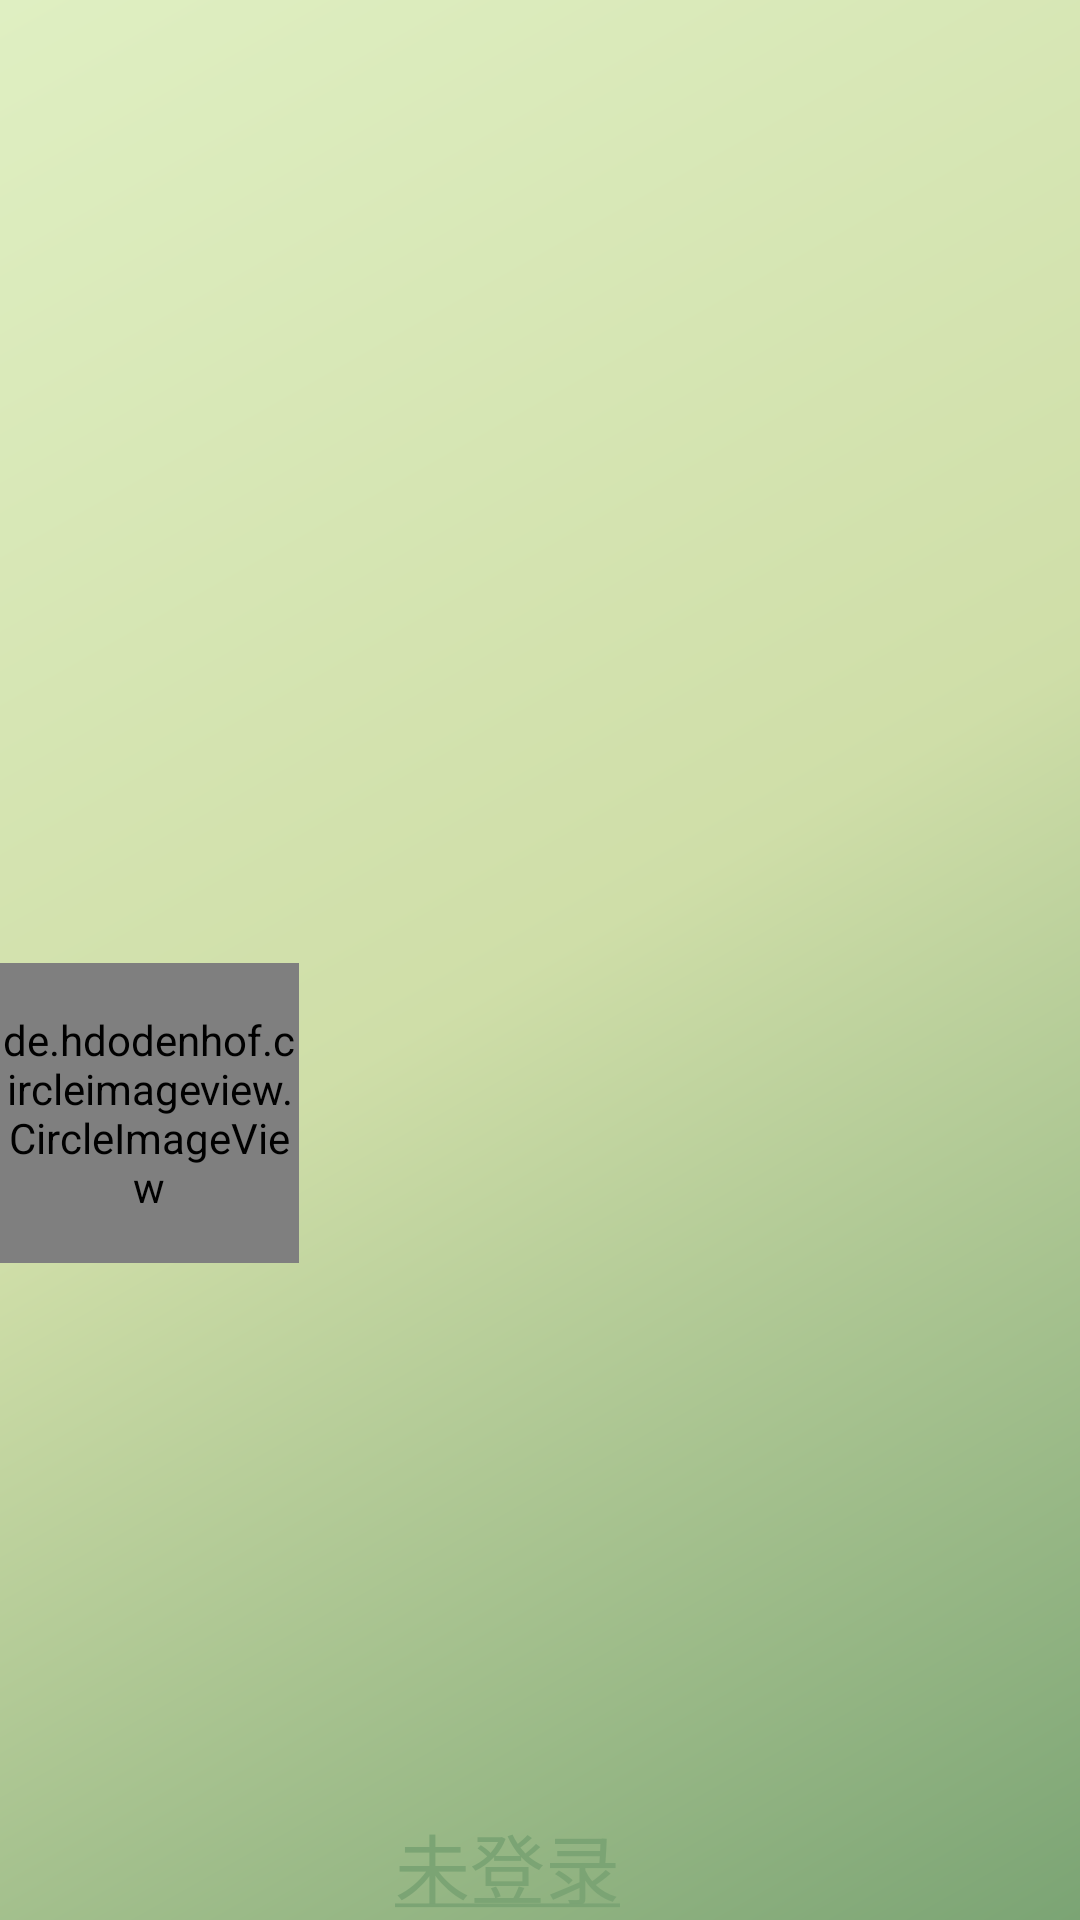

Android layout source for this screen:
<!-- AndroidManifest.xml: application theme AppTheme -->
<!-- res/layout/nav_header_main.xml -->
<?xml version="1.0" encoding="utf-8"?>
<RelativeLayout xmlns:android="http://schemas.android.com/apk/res/android"
    android:layout_width="match_parent"
    android:layout_height="@dimen/nav_header_height"
    android:background="@drawable/side_nav_bar"
    android:paddingBottom="@dimen/activity_vertical_margin"
    android:paddingLeft="@dimen/activity_horizontal_margin"
    android:paddingRight="@dimen/activity_horizontal_margin"
    android:paddingTop="@dimen/activity_vertical_margin"
    android:theme="@style/ThemeOverlay.AppCompat.Dark"
    android:orientation="vertical"
    android:gravity="bottom"
    android:weightSum="1">

    <TextView
        android:layout_width="wrap_content"
        android:layout_height="wrap_content"
        android:text="@string/un_login"
        android:gravity="center_vertical"
        android:layout_gravity="center_vertical"
        android:textColor="@drawable/login_text"
        android:id="@+id/text_login"
        android:textSize="25sp"
        android:layout_marginLeft="32dp"
        android:layout_marginStart="32dp"
        android:layout_centerVertical="true"
        android:layout_toRightOf="@+id/ic"
        android:layout_toEndOf="@+id/ic"
        android:onClick="myloginlistener"/>



    <de.hdodenhof.circleimageview.CircleImageView
        xmlns:app="http://schemas.android.com/apk/res-auto"
        android:id="@+id/ic"
        android:layout_gravity="center_vertical"
        android:gravity="center_vertical"
        android:layout_width="100dp"
        android:layout_height="100dp"
        android:src="@drawable/nothing"
        android:layout_below="@+id/textView"
        android:layout_alignParentLeft="true"
        android:layout_alignParentStart="true"
        app:civ_border_width="1dp"
        app:civ_border_color="@color/colorWhite"/>

    <TextView
        android:layout_width="wrap_content"
        android:layout_height="wrap_content"
        android:text=""
        android:id="@+id/textView" />

</RelativeLayout>
<!-- resources referenced by this layout -->
<resources>
  <color name="colorWhite">#f9faf5</color>
  <!-- drawable login_text (drawable) -->
  <?xml version="1.0" encoding="utf-8"?>
  <selector xmlns:android="http://schemas.android.com/apk/res/android" >
  
      <item android:state_selected="true" android:color="@color/colorPrimary"></item>
      <item android:state_selected="false" android:color="@color/colorGreen"></item>
  
  </selector>
  <!-- drawable nothing: png bitmap (drawable, 32386 bytes) -->
  <!-- drawable side_nav_bar (drawable) -->
  <shape xmlns:android="http://schemas.android.com/apk/res/android"
      android:shape="rectangle" >
      <gradient
          android:startColor="#7ba474"
          android:centerColor="#cfdea8"
          android:endColor="#dfefc2"
          android:type="linear"
          android:angle="135"/>
  </shape>
  <string name="un_login"><u>未登录</u></string>
  <style name="AppTheme" parent="Theme.AppCompat.Light.DarkActionBar">
          
          <item name="colorPrimary">@color/colorPrimary</item>
          <item name="colorPrimaryDark">@color/colorPrimaryDark</item>
          <item name="colorAccent">@color/colorAccent</item>
      </style>
  <color name="colorPrimary">#3F51B5</color>
  <color name="colorGreen">#7ba474</color>
  <color name="colorPrimaryDark">#303F9F</color>
  <color name="colorAccent">#FF4081</color>
</resources>
